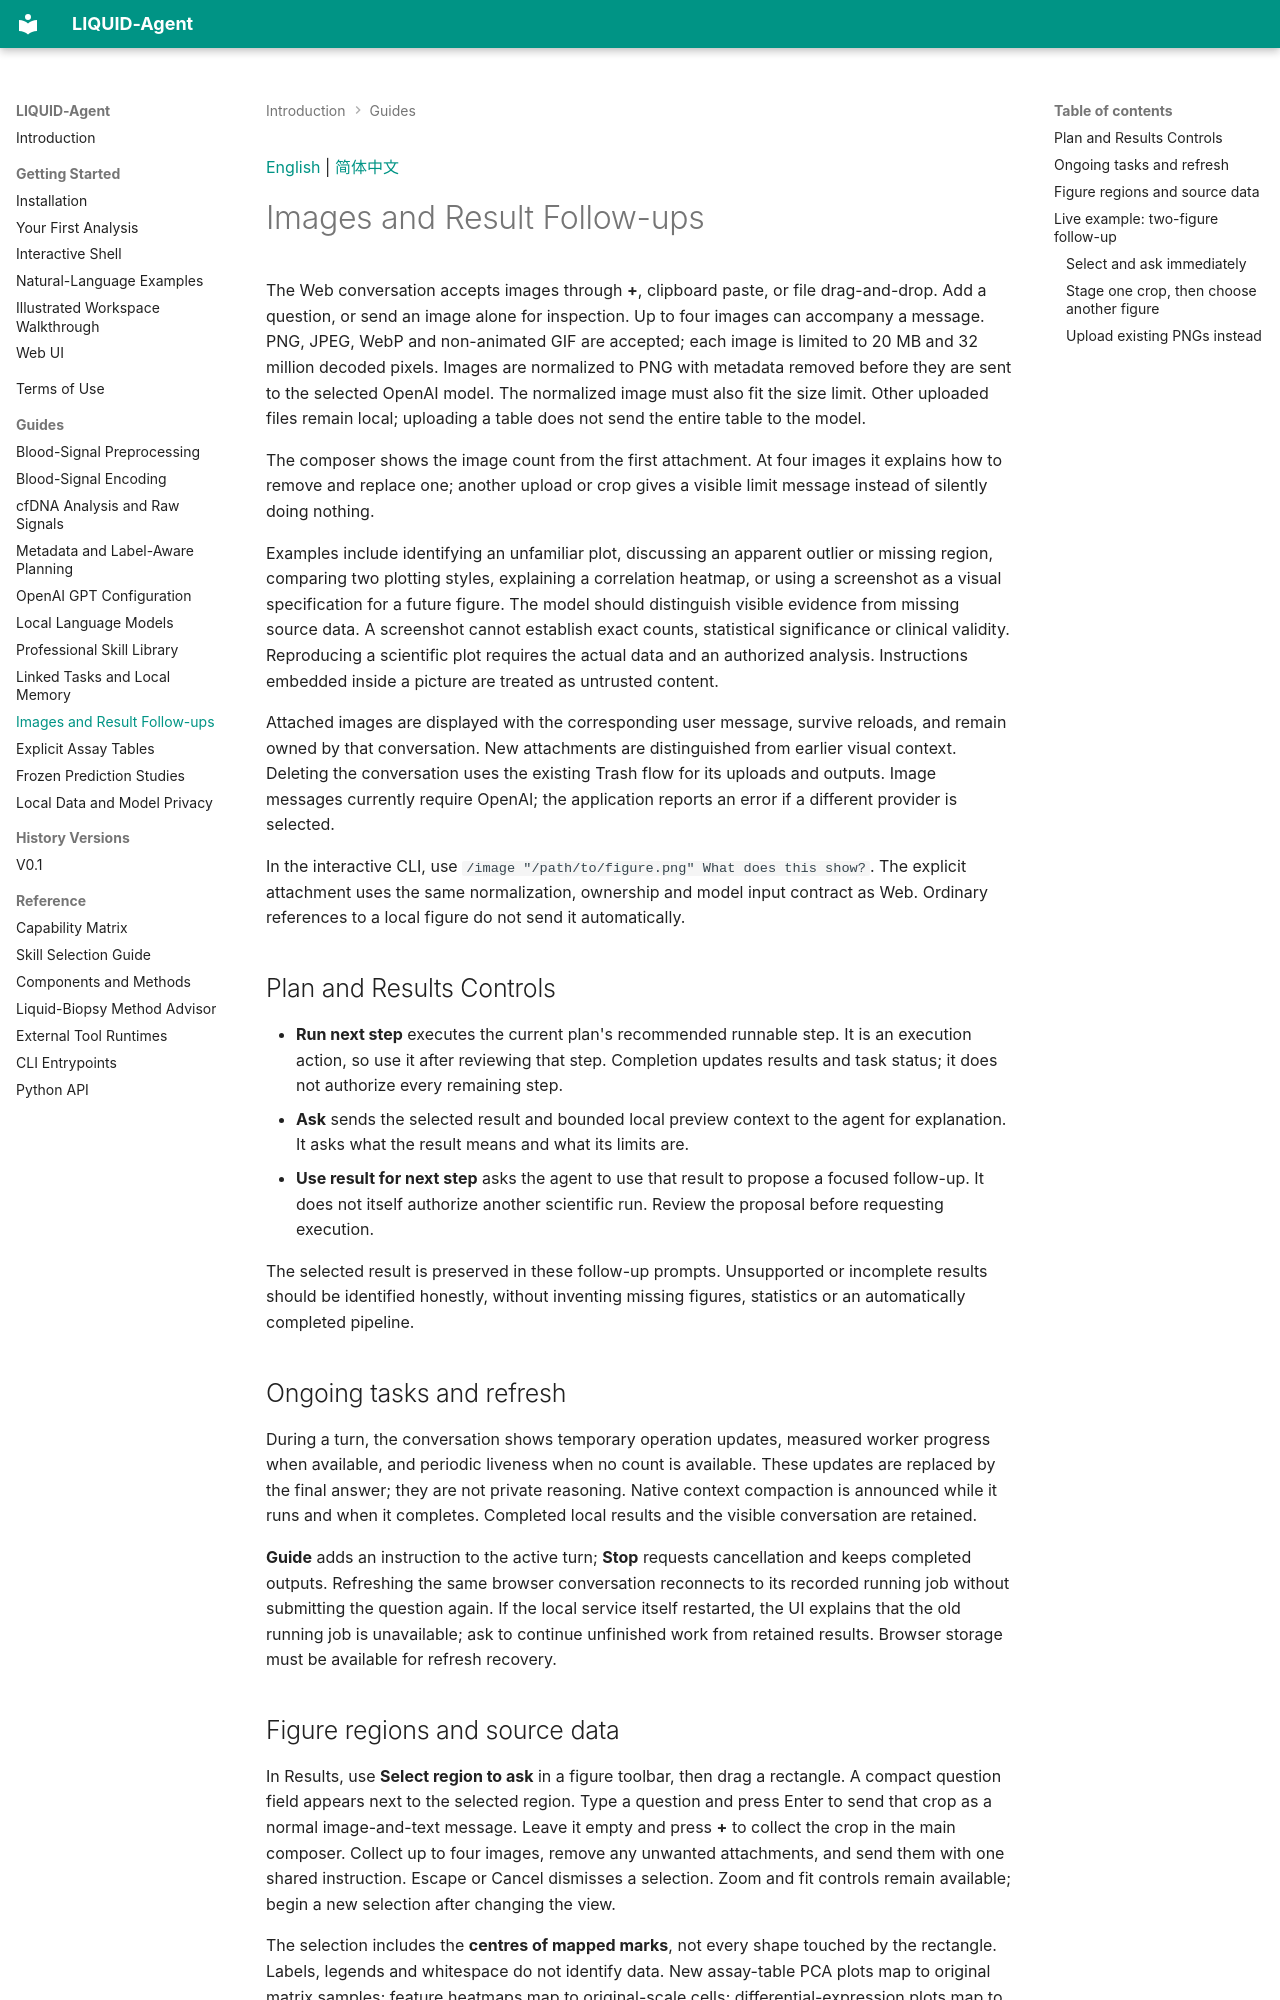

repository: LCRC-AI/liquid-agent-wiki · page: guides/images-and-result-actions/index.html · generator: mkdocs

<a id="english"></a>

[English](#english) | [简体中文](#chinese)

# Images and Result Follow-ups

The Web conversation accepts images through **+**, clipboard paste, or file
drag-and-drop. Add a question, or send an image alone for inspection. Up to four
images can accompany a message. PNG, JPEG, WebP and non-animated GIF are accepted;
each image is limited to 20 MB and 32 million decoded pixels. Images are normalized
to PNG with metadata removed before they are sent to the selected OpenAI model.
The normalized image must also fit the size limit. Other uploaded files remain
local; uploading a table does not send the entire table to the model.

The composer shows the image count from the first attachment. At four images it
explains how to remove and replace one; another upload or crop gives a visible
limit message instead of silently doing nothing.

Examples include identifying an unfamiliar plot, discussing an apparent outlier
or missing region, comparing two plotting styles, explaining a correlation
heatmap, or using a screenshot as a visual specification for a future figure.
The model should distinguish visible evidence from missing source data. A
screenshot cannot establish exact counts, statistical significance or clinical
validity. Reproducing a scientific plot requires the actual data and an authorized
analysis. Instructions embedded inside a picture are treated as untrusted content.

Attached images are displayed with the corresponding user message, survive
reloads, and remain owned by that conversation. New attachments are distinguished
from earlier visual context. Deleting the conversation uses the existing Trash
flow for its uploads and outputs. Image messages currently require OpenAI; the
application reports an error if a different provider is selected.
